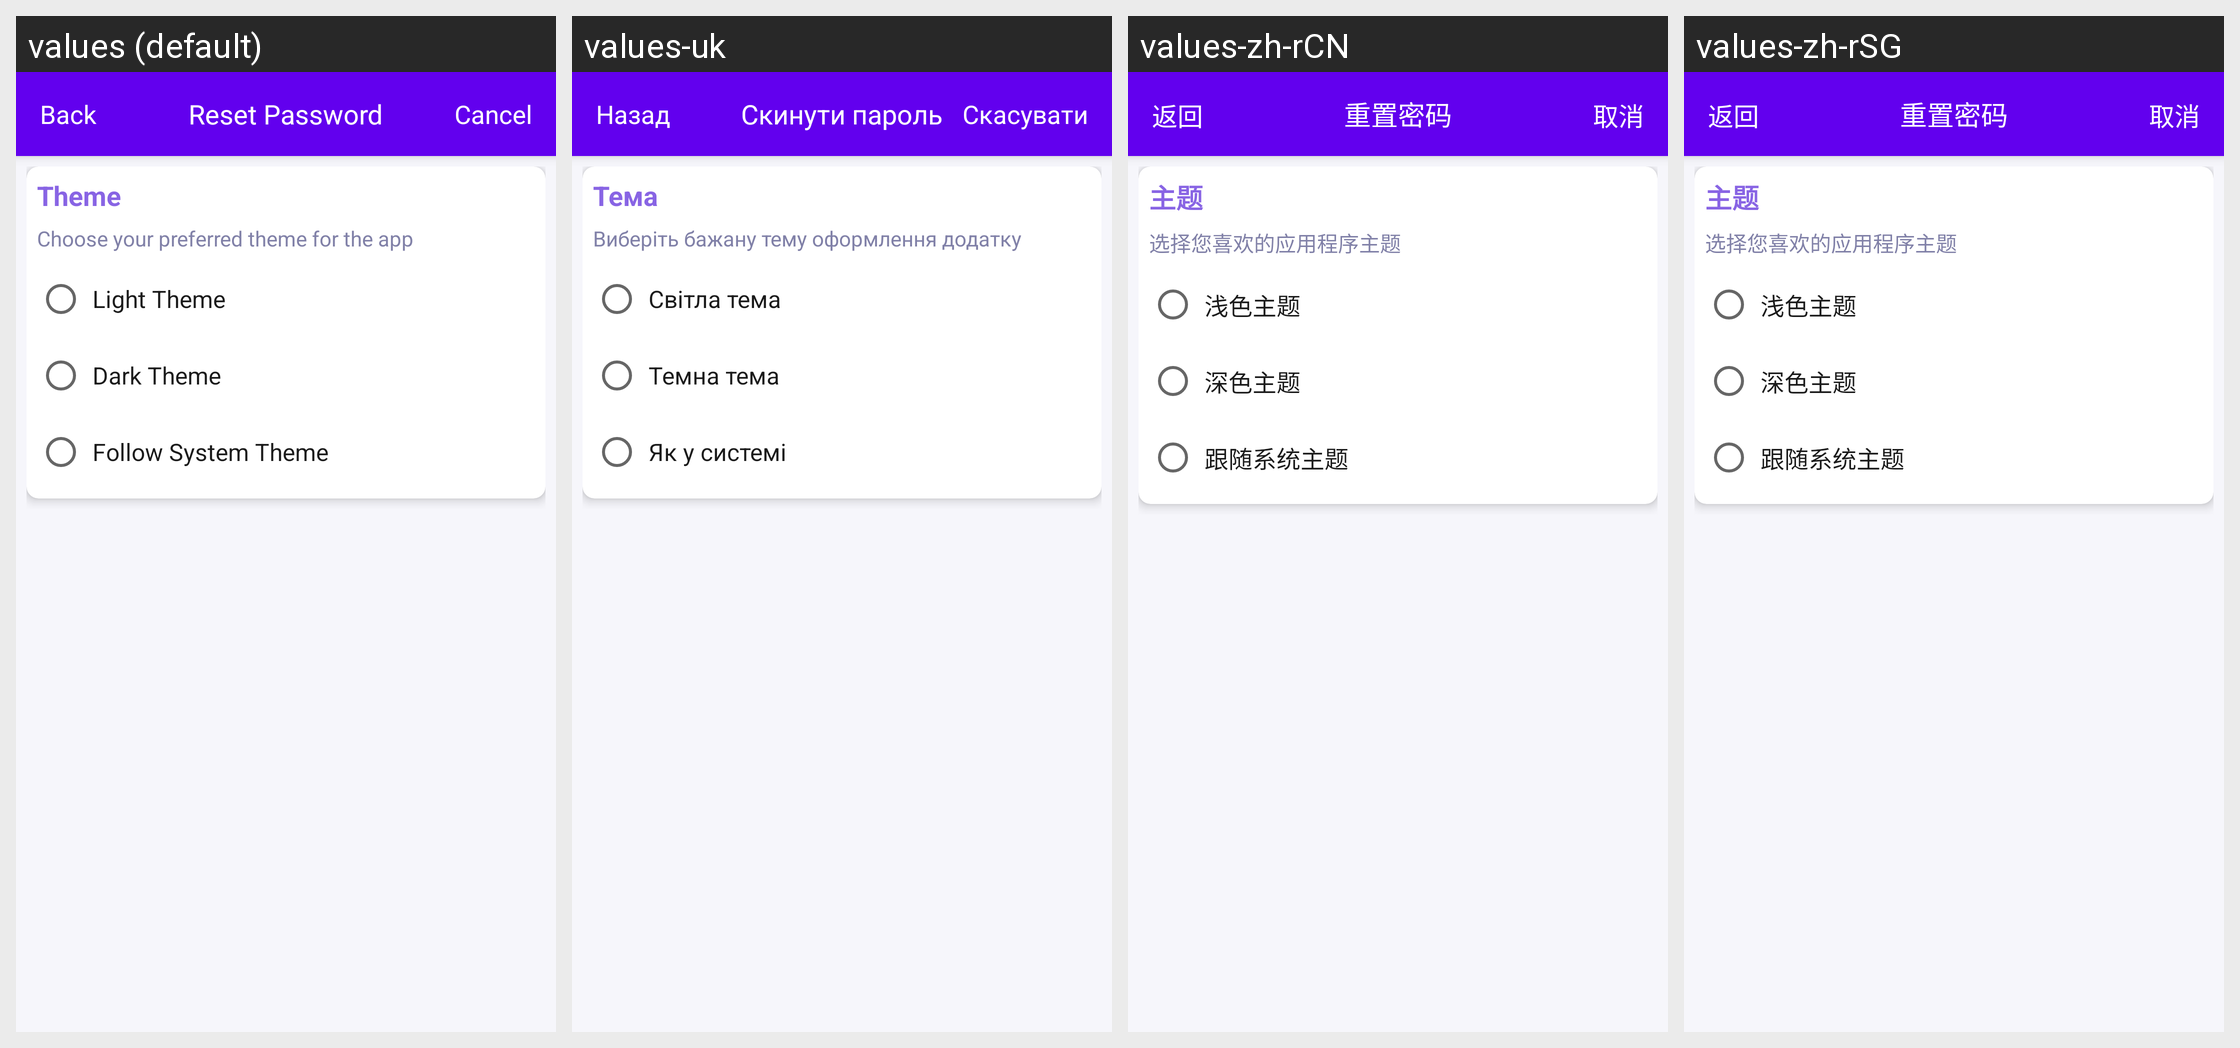

Strings drawn on this Android screen and how each of the app's shown locales translates them:
Android screen res/layout/activity_preferences.xml rendered under 4 locales, left to right: values (default), values-uk, values-zh-rCN, values-zh-rSG. Device: Nexus 5 (rendered at 1080×1920; each locale shown at half size, 540×960, under a caption strip naming it); theme AppTheme.NoActionBar.
Strings drawn on this screen, with the default value and each locale's value (text and hints the layout hard-codes, and strings that could not be matched under every locale, appear in the picture but are not listed):

theme_selection_title
  values: Theme
  values-uk: Тема
  values-zh-rCN: 主题
  values-zh-rSG: 主题

theme_selection_description
  values: Choose your preferred theme for the app
  values-uk: Виберіть бажану тему оформлення додатку
  values-zh-rCN: 选择您喜欢的应用程序主题
  values-zh-rSG: 选择您喜欢的应用程序主题

theme_light
  values: Light Theme
  values-uk: Світла тема
  values-zh-rCN: 浅色主题
  values-zh-rSG: 浅色主题

theme_dark
  values: Dark Theme
  values-uk: Темна тема
  values-zh-rCN: 深色主题
  values-zh-rSG: 深色主题

theme_system
  values: Follow System Theme
  values-uk: Як у системі
  values-zh-rCN: 跟随系统主题
  values-zh-rSG: 跟随系统主题

btn_reset_password
  values: Reset Password
  values-uk: Скинути пароль
  values-zh-rCN: 重置密码
  values-zh-rSG: 重置密码

btn_back
  values: Back
  values-uk: Назад
  values-zh-rCN: 返回
  values-zh-rSG: 返回

btn_cancel
  values: Cancel
  values-uk: Скасувати
  values-zh-rCN: 取消
  values-zh-rSG: 取消
